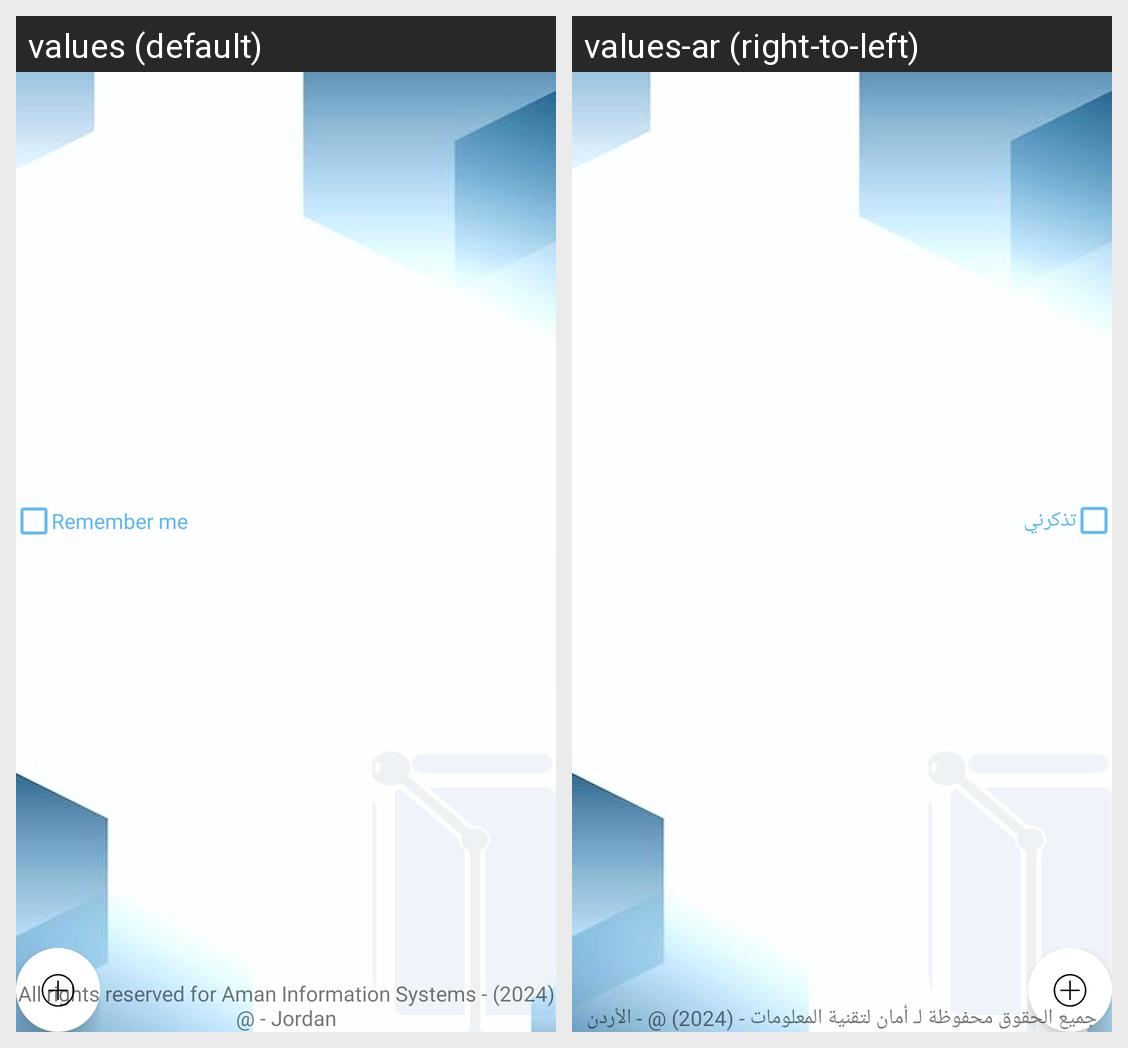

Here is an Android app screen in its default locale and in the app's own translations. Write out the translated-string differences for the strings that appear on this screen.
Android screen res/layout/activity_login.xml rendered under 2 locales, left to right: values (default), values-ar (right-to-left). Device: Nexus 5 (rendered at 1080×1920; each locale shown at half size, 540×960, under a caption strip naming it); theme AppTheme_skyblue.
Strings drawn on this screen, with the default value and each locale's value (text and hints the layout hard-codes, and strings that could not be matched under every locale, appear in the picture but are not listed):

remmember_me
  values: Remember me
  values-ar: تذكرني

copyright_txt
  values: All rights reserved for Aman Information Systems - (2024) @ - Jordan
  values-ar: جميع الحقوق محفوظة لـ أمان لتقنية المعلومات - (2024) @ - الأردن
